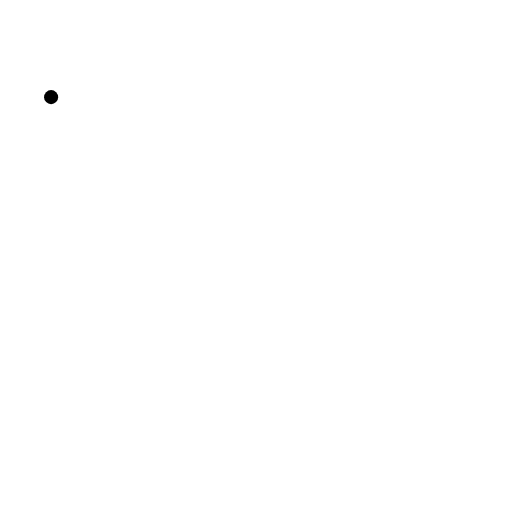
t = 0.00 s
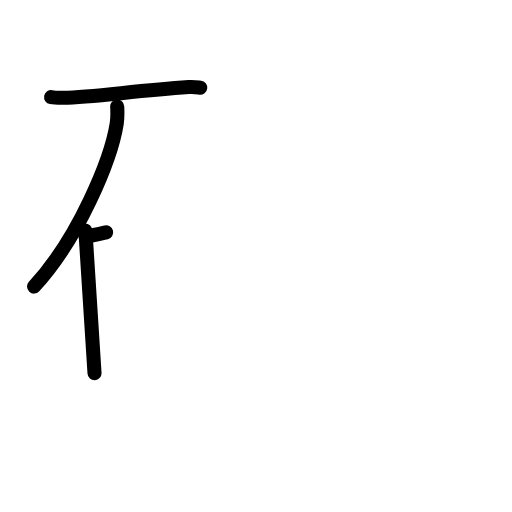
t = 3.08 s
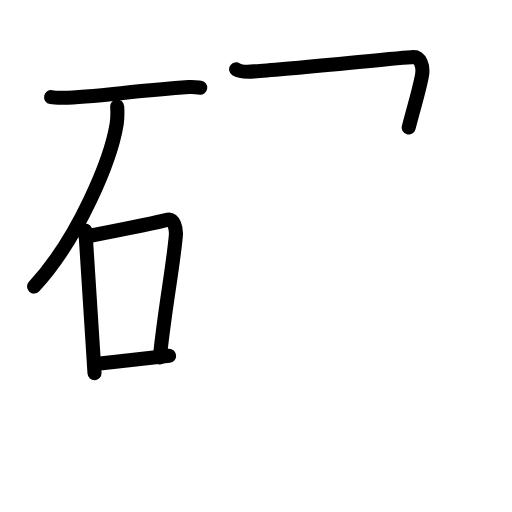
t = 5.94 s
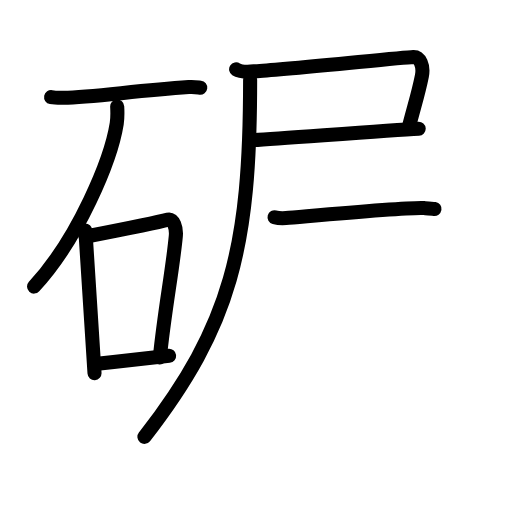
t = 8.92 s
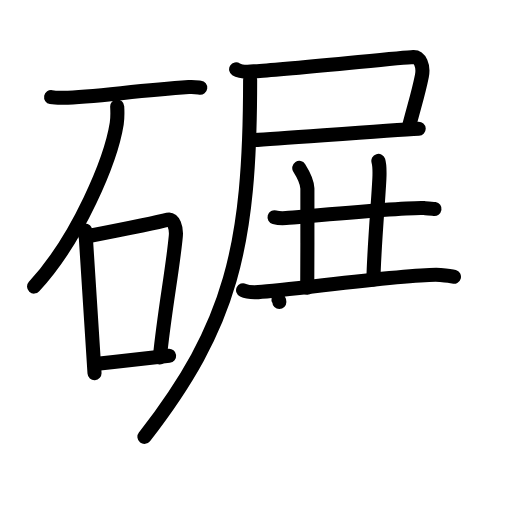
t = 12.06 s
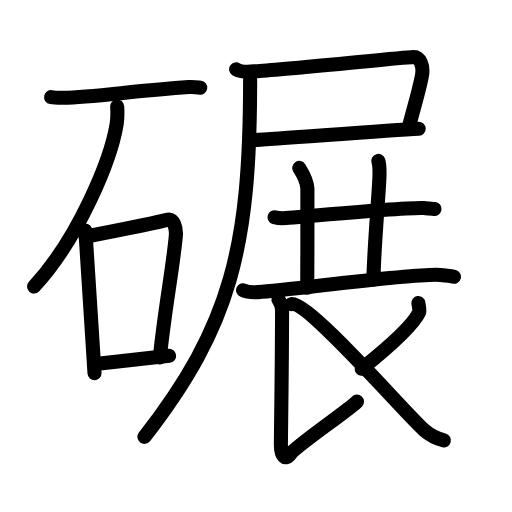
t = 15.00 s

The animated SVG that drew these frames (rendered in a browser with its animation timeline set to each time). Animation: 49 SMIL elements (animate=49); one cycle of 15.00 s.

<?xml version="1.0" encoding="UTF-8"?>
<!--
AniKanjiVG is licensed by CC-BY-SA Paul C. Sommerhoff (https://bitbucket.org/sommerhoff/anikanjivg).
AniKanjiVG uses KanjiVG which is licensed by CC-BY-SA Ulrich Apel (http://kanjivg.tagaini.net).
See also http://creativecommons.org/licenses/by-sa/3.0/
-->
<svg xmlns:kvg='http://kanjivg.tagaini.net' xmlns='http://www.w3.org/2000/svg' width='109' height='109' viewBox='0 0 109 109' style='fill:none;stroke:#000000;stroke-width:3;stroke-linecap:round;stroke-linejoin:round;' id="kvg:kanji_078be"><g id="kvg:078be" kvg:element="碾"><g id="kvg:078be-g1" kvg:element="石" kvg:position="left" kvg:radical="general"><path id="kvg:078be-s1" kvg:type="㇐" d="M10.88,20.68c0.7,0.13,1.99,0.14,2.68,0.13c5.94-0.06,14.91-1.46,26.62-2.27c1.16-0.08,1.87,0.06,2.45,0.13"><animate attributeName="d" begin="0.0s" dur="0.3333333333333333s" from="M10.88,20.68C10.88,20.68,10.88,20.68,10.88,20.68" to="M10.88,20.68c0.7,0.13,1.99,0.14,2.68,0.13" />
<animate attributeName="d" begin="0.3333333333333333s" dur="0.3333333333333333s" from="M10.88,20.68c0.7,0.13,1.99,0.14,2.68,0.13c0,0,0,0,0,0,0" to="M10.88,20.68c0.7,0.13,1.99,0.14,2.68,0.13c5.94-0.06,14.91-1.46,26.62-2.27" />
<animate attributeName="d" begin="0.6666666666666666s" dur="0.3333333333333333s" from="M10.88,20.68c0.7,0.13,1.99,0.14,2.68,0.13c5.94-0.06,14.91-1.46,26.62-2.27c0,0,0,0,0,0,0" to="M10.88,20.68c0.7,0.13,1.99,0.14,2.68,0.13c5.94-0.06,14.91-1.46,26.62-2.27c1.16-0.08,1.87,0.06,2.45,0.13" />
</path>
<path id="kvg:078be-s2" kvg:type="㇒" d="M24.95,22.68c0.05,0.9,0.1,2.33-0.1,3.63c-1.21,7.65-8.13,24.42-17.6,34.7"><animate attributeName="d" begin="1.0s" dur="0.5s" from="M24.95,22.68C24.95,22.68,24.95,22.68,24.95,22.68" to="M24.95,22.68c0.05,0.9,0.1,2.33-0.1,3.63" />
<animate attributeName="d" begin="1.5s" dur="0.5s" from="M24.95,22.68c0.05,0.9,0.1,2.33-0.1,3.63c0,0,0,0,0,0,0" to="M24.95,22.68c0.05,0.9,0.1,2.33-0.1,3.63c-1.21,7.65-8.13,24.42-17.6,34.7" />
<animate attributeName="d" begin="0s" dur="1.0s" from="M-100,-100" to="M-100,-100" />
</path>
<g id="kvg:078be-g2" kvg:element="口"><path id="kvg:078be-s3" kvg:type="㇑" d="M18.17,49.07c0.04,0.52,0.06,0.96,0.11,1.61c0.33,5.17,1.25,19.45,1.84,28.75"><animate attributeName="d" begin="2.0s" dur="0.5s" from="M18.17,49.07C18.17,49.07,18.17,49.07,18.17,49.07" to="M18.17,49.07c0.04,0.52,0.06,0.96,0.11,1.61" />
<animate attributeName="d" begin="2.5s" dur="0.5s" from="M18.17,49.07c0.04,0.52,0.06,0.96,0.11,1.61c0,0,0,0,0,0,0" to="M18.17,49.07c0.04,0.52,0.06,0.96,0.11,1.61c0.33,5.17,1.25,19.45,1.84,28.75" />
<animate attributeName="d" begin="0s" dur="2.0s" from="M-100,-100" to="M-100,-100" />
</path>
<path id="kvg:078be-s4" kvg:type="㇕b" d="M18.23,50.37c7.02-1.37,14.45-2.81,17.55-3.62c1.13-0.3,1.81,1.75,1.65,3.49c-0.67,7.2-2.41,15.9-3.4,25.85"><animate attributeName="d" begin="3.0s" dur="0.3333333333333333s" from="M18.23,50.37C18.23,50.37,18.23,50.37,18.23,50.37" to="M18.23,50.37c7.02-1.37,14.45-2.81,17.55-3.62" />
<animate attributeName="d" begin="3.3333333333333335s" dur="0.3333333333333333s" from="M18.23,50.37c7.02-1.37,14.45-2.81,17.55-3.62c0,0,0,0,0,0,0" to="M18.23,50.37c7.02-1.37,14.45-2.81,17.55-3.62c1.13-0.3,1.81,1.75,1.65,3.49" />
<animate attributeName="d" begin="3.6666666666666665s" dur="0.3333333333333333s" from="M18.23,50.37c7.02-1.37,14.45-2.81,17.55-3.62c1.13-0.3,1.81,1.75,1.65,3.49c0,0,0,0,0,0,0" to="M18.23,50.37c7.02-1.37,14.45-2.81,17.55-3.62c1.13-0.3,1.81,1.75,1.65,3.49c-0.67,7.2-2.41,15.9-3.4,25.85" />
<animate attributeName="d" begin="0s" dur="3.0s" from="M-100,-100" to="M-100,-100" />
</path>
<path id="kvg:078be-s5" kvg:type="㇐b" d="M20.25,77.5c5.03-0.56,9.14-1.05,15.75-1.75"><animate attributeName="d" begin="4.0s" dur="1.0s" from="M20.25,77.5C20.25,77.5,20.25,77.5,20.25,77.5" to="M20.25,77.5c5.03-0.56,9.14-1.05,15.75-1.75" />
<animate attributeName="d" begin="0s" dur="4.0s" from="M-100,-100" to="M-100,-100" />
</path>
</g>
</g>
<g id="kvg:078be-g3" kvg:element="展" kvg:position="right"><g id="kvg:078be-g4" kvg:element="尸" kvg:position="tare"><path id="kvg:078be-s6" kvg:type="㇕c" d="M50.27,14.76c1.2,0.78,3.16,0.46,4.48,0.39c7.16-0.41,30.37-2.87,33.24-3c1.42-0.06,2.24,1.93,1.83,3.99c-0.73,3.65-1.37,5.52-2.81,11.01"><animate attributeName="d" begin="5.0s" dur="0.25s" from="M50.27,14.76C50.27,14.76,50.27,14.76,50.27,14.76" to="M50.27,14.76c1.2,0.78,3.16,0.46,4.48,0.39" />
<animate attributeName="d" begin="5.25s" dur="0.25s" from="M50.27,14.76c1.2,0.78,3.16,0.46,4.48,0.39c0,0,0,0,0,0,0" to="M50.27,14.76c1.2,0.78,3.16,0.46,4.48,0.39c7.16-0.41,30.37-2.87,33.24-3" />
<animate attributeName="d" begin="5.5s" dur="0.25s" from="M50.27,14.76c1.2,0.78,3.16,0.46,4.48,0.39c7.16-0.41,30.37-2.87,33.24-3c0,0,0,0,0,0,0" to="M50.27,14.76c1.2,0.78,3.16,0.46,4.48,0.39c7.16-0.41,30.37-2.87,33.24-3c1.42-0.06,2.24,1.93,1.83,3.99" />
<animate attributeName="d" begin="5.75s" dur="0.25s" from="M50.27,14.76c1.2,0.78,3.16,0.46,4.48,0.39c7.16-0.41,30.37-2.87,33.24-3c1.42-0.06,2.24,1.93,1.83,3.99c0,0,0,0,0,0,0" to="M50.27,14.76c1.2,0.78,3.16,0.46,4.48,0.39c7.16-0.41,30.37-2.87,33.24-3c1.42-0.06,2.24,1.93,1.83,3.99c-0.73,3.65-1.37,5.52-2.81,11.01" />
<animate attributeName="d" begin="0s" dur="5.0s" from="M-100,-100" to="M-100,-100" />
</path>
<path id="kvg:078be-s7" kvg:type="㇐b" d="M53.47,29.84c4.22-0.18,28.88-2.11,35.66-2.44"><animate attributeName="d" begin="6.0s" dur="1.0s" from="M53.47,29.84C53.47,29.84,53.47,29.84,53.47,29.84" to="M53.47,29.84c4.22-0.18,28.88-2.11,35.66-2.44" />
<animate attributeName="d" begin="0s" dur="6.0s" from="M-100,-100" to="M-100,-100" />
</path>
<path id="kvg:078be-s8" kvg:type="㇒" d="M53.25,17c0,35.66-4.04,52.23-22.5,76"><animate attributeName="d" begin="7.0s" dur="1.0s" from="M53.25,17C53.25,17,53.25,17,53.25,17" to="M53.25,17c0,35.66-4.04,52.23-22.5,76" />
<animate attributeName="d" begin="0s" dur="7.0s" from="M-100,-100" to="M-100,-100" />
</path>
</g>
<g id="kvg:078be-g5" kvg:element="廾"><g id="kvg:078be-g6" kvg:element="十" kvg:part="1"><path id="kvg:078be-s9" kvg:type="㇐" d="M58.45,46.25c0.64,0.18,1.81,0.23,2.45,0.18c4.07-0.32,25.41-2.35,29.36-2.13c1.06,0.06,1.71,0.09,2.24,0.18"><animate attributeName="d" begin="8.0s" dur="0.3333333333333333s" from="M58.45,46.25C58.45,46.25,58.45,46.25,58.45,46.25" to="M58.45,46.25c0.64,0.18,1.81,0.23,2.45,0.18" />
<animate attributeName="d" begin="8.333333333333334s" dur="0.3333333333333333s" from="M58.45,46.25c0.64,0.18,1.81,0.23,2.45,0.18c0,0,0,0,0,0,0" to="M58.45,46.25c0.64,0.18,1.81,0.23,2.45,0.18c4.07-0.32,25.41-2.35,29.36-2.13" />
<animate attributeName="d" begin="8.666666666666666s" dur="0.3333333333333333s" from="M58.45,46.25c0.64,0.18,1.81,0.23,2.45,0.18c4.07-0.32,25.41-2.35,29.36-2.13c0,0,0,0,0,0,0" to="M58.45,46.25c0.64,0.18,1.81,0.23,2.45,0.18c4.07-0.32,25.41-2.35,29.36-2.13c1.06,0.06,1.71,0.09,2.24,0.18" />
<animate attributeName="d" begin="0s" dur="8.0s" from="M-100,-100" to="M-100,-100" />
</path>
</g>
<g id="kvg:078be-g7" kvg:element="丿"><path id="kvg:078be-s10" kvg:type="㇒" d="M63.71,35.75c0.79,1.25,1.69,3.04,1.73,4.38c0.03,0.89,0,15.58-0.03,21.12"><animate attributeName="d" begin="9.0s" dur="0.5s" from="M63.71,35.75C63.71,35.75,63.71,35.75,63.71,35.75" to="M63.71,35.75c0.79,1.25,1.69,3.04,1.73,4.38" />
<animate attributeName="d" begin="9.5s" dur="0.5s" from="M63.71,35.75c0.79,1.25,1.69,3.04,1.73,4.38c0,0,0,0,0,0,0" to="M63.71,35.75c0.79,1.25,1.69,3.04,1.73,4.38c0.03,0.89,0,15.58-0.03,21.12" />
<animate attributeName="d" begin="0s" dur="9.0s" from="M-100,-100" to="M-100,-100" />
</path>
</g>
<g id="kvg:078be-g8" kvg:element="十" kvg:part="2"><path id="kvg:078be-s11" kvg:type="㇑" d="M80.55,34.25c0.14,0.47,0.26,2.12,0.24,3.08c-0.04,2.84-1.17,15.3-1.29,22.17"><animate attributeName="d" begin="10.0s" dur="0.5s" from="M80.55,34.25C80.55,34.25,80.55,34.25,80.55,34.25" to="M80.55,34.25c0.14,0.47,0.26,2.12,0.24,3.08" />
<animate attributeName="d" begin="10.5s" dur="0.5s" from="M80.55,34.25c0.14,0.47,0.26,2.12,0.24,3.08c0,0,0,0,0,0,0" to="M80.55,34.25c0.14,0.47,0.26,2.12,0.24,3.08c-0.04,2.84-1.17,15.3-1.29,22.17" />
<animate attributeName="d" begin="0s" dur="10.0s" from="M-100,-100" to="M-100,-100" />
</path>
</g>
</g>
<path id="kvg:078be-s12" kvg:type="㇐" d="M51.75,61.79c0.84,0.4,2.38,0.45,3.23,0.4c7.02-0.44,33.5-4.12,38.71-3.66c1.4,0.12,2.25,0.19,2.95,0.39"><animate attributeName="d" begin="11.0s" dur="0.3333333333333333s" from="M51.75,61.79C51.75,61.79,51.75,61.79,51.75,61.79" to="M51.75,61.79c0.84,0.4,2.38,0.45,3.23,0.4" />
<animate attributeName="d" begin="11.333333333333334s" dur="0.3333333333333333s" from="M51.75,61.79c0.84,0.4,2.38,0.45,3.23,0.4c0,0,0,0,0,0,0" to="M51.75,61.79c0.84,0.4,2.38,0.45,3.23,0.4c7.02-0.44,33.5-4.12,38.71-3.66" />
<animate attributeName="d" begin="11.666666666666666s" dur="0.3333333333333333s" from="M51.75,61.79c0.84,0.4,2.38,0.45,3.23,0.4c7.02-0.44,33.5-4.12,38.71-3.66c0,0,0,0,0,0,0" to="M51.75,61.79c0.84,0.4,2.38,0.45,3.23,0.4c7.02-0.44,33.5-4.12,38.71-3.66c1.4,0.12,2.25,0.19,2.95,0.39" />
<animate attributeName="d" begin="0s" dur="11.0s" from="M-100,-100" to="M-100,-100" />
</path>
<path id="kvg:078be-s13" kvg:type="㇕" d="M59.28,63.75c0.37,0.59,0.77,1.16,0.77,2.18C60.03,78.84,59.8,92.62,59.8,94.8c0,2.18,0.91,3.42,2.07,1.79C63.02,94.95,74.46,87.14,76,85.5"><animate attributeName="d" begin="12.0s" dur="0.25s" from="M59.28,63.75C59.28,63.75,59.28,63.75,59.28,63.75" to="M59.28,63.75c0.37,0.59,0.77,1.16,0.77,2.18" />
<animate attributeName="d" begin="12.25s" dur="0.25s" from="M59.28,63.75c0.37,0.59,0.77,1.16,0.77,2.18c0,0,0,0,0,0,0" to="M59.28,63.75c0.37,0.59,0.77,1.16,0.77,2.18C60.03,78.84,59.8,92.62,59.8,94.8" />
<animate attributeName="d" begin="12.5s" dur="0.25s" from="M59.28,63.75c0.37,0.59,0.77,1.16,0.77,2.18C60.03,78.84,59.8,92.62,59.8,94.8c0,0,0,0,0,0,0" to="M59.28,63.75c0.37,0.59,0.77,1.16,0.77,2.18C60.03,78.84,59.8,92.62,59.8,94.8c0,2.18,0.91,3.42,2.07,1.79" />
<animate attributeName="d" begin="12.75s" dur="0.25s" from="M59.28,63.75c0.37,0.59,0.77,1.16,0.77,2.18C60.03,78.84,59.8,92.62,59.8,94.8c0,2.18,0.91,3.42,2.07,1.79c0,0,0,0,0,0,0" to="M59.28,63.75c0.37,0.59,0.77,1.16,0.77,2.18C60.03,78.84,59.8,92.62,59.8,94.8c0,2.18,0.91,3.42,2.07,1.79C63.02,94.95,74.46,87.14,76,85.5" />
<animate attributeName="d" begin="0s" dur="12.0s" from="M-100,-100" to="M-100,-100" />
</path>
<path id="kvg:078be-s14" kvg:type="㇒" d="M89.06,64.5c0.04,0.33,0.37,1.58,0.16,2.02C87.9,69.23,83.75,73.1,77,78.5"><animate attributeName="d" begin="13.0s" dur="0.5s" from="M89.06,64.5C89.06,64.5,89.06,64.5,89.06,64.5" to="M89.06,64.5c0.04,0.33,0.37,1.58,0.16,2.02" />
<animate attributeName="d" begin="13.5s" dur="0.5s" from="M89.06,64.5c0.04,0.33,0.37,1.58,0.16,2.02c0,0,0,0,0,0,0" to="M89.06,64.5c0.04,0.33,0.37,1.58,0.16,2.02C87.9,69.23,83.75,73.1,77,78.5" />
<animate attributeName="d" begin="0s" dur="13.0s" from="M-100,-100" to="M-100,-100" />
</path>
<path id="kvg:078be-s15" kvg:type="㇏" d="M62,64.75c3.76-0.54,24.27,23.29,28.24,26.76c1.49,1.31,2.77,1.87,4.26,2.24"><animate attributeName="d" begin="14.0s" dur="0.5s" from="M62,64.75C62,64.75,62,64.75,62,64.75" to="M62,64.75c3.76-0.54,24.27,23.29,28.24,26.76" />
<animate attributeName="d" begin="14.5s" dur="0.5s" from="M62,64.75c3.76-0.54,24.27,23.29,28.24,26.76c0,0,0,0,0,0,0" to="M62,64.75c3.76-0.54,24.27,23.29,28.24,26.76c1.49,1.31,2.77,1.87,4.26,2.24" />
<animate attributeName="d" begin="0s" dur="14.0s" from="M-100,-100" to="M-100,-100" />
</path>
</g>
</g>
</svg>
